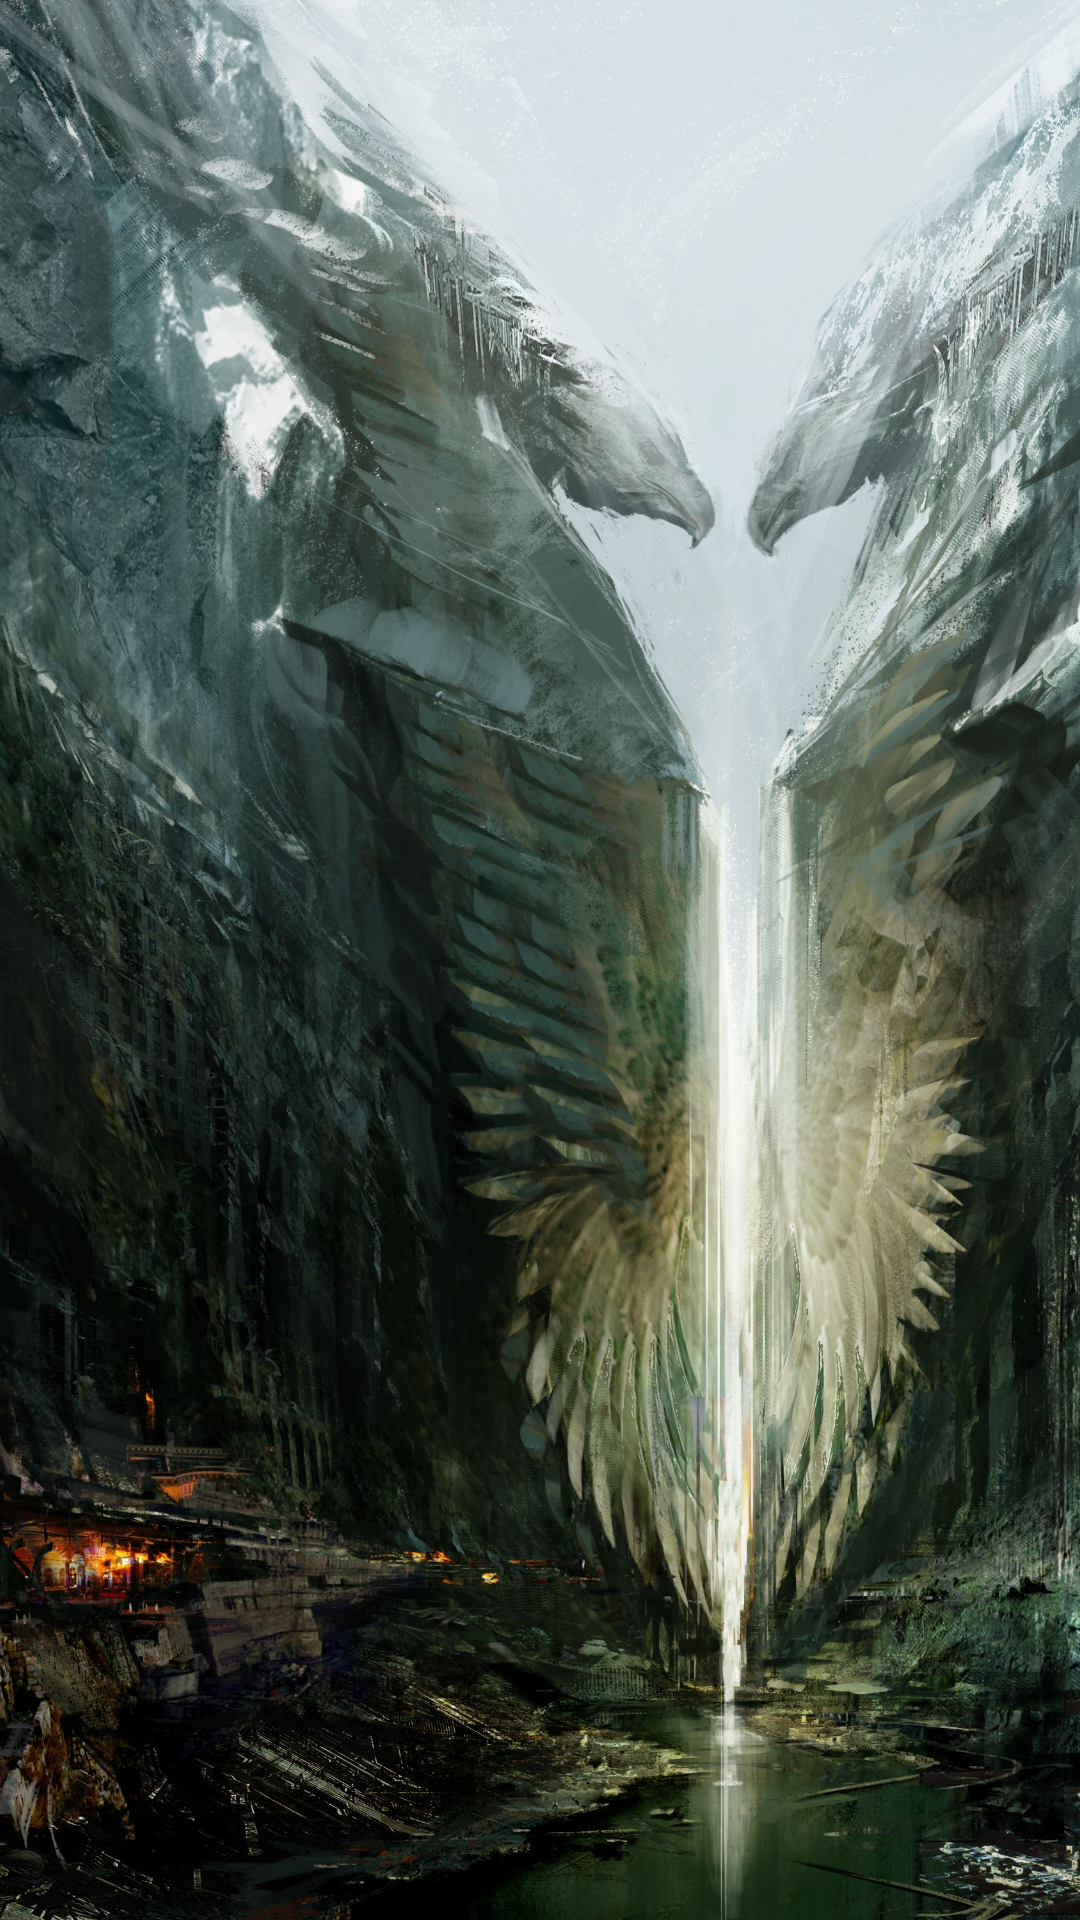

Layout XML and referenced resources for this Android screen:
<!-- AndroidManifest.xml: application theme AppTheme -->
<!-- res/layout/activity_category_list.xml -->
<?xml version="1.0" encoding="utf-8"?>
<RelativeLayout xmlns:android="http://schemas.android.com/apk/res/android"
    xmlns:app="http://schemas.android.com/apk/res-auto"
    android:layout_width="match_parent"
    android:layout_height="match_parent">

    <ImageView
        android:layout_width="match_parent"
        android:layout_height="match_parent"
        android:scaleType="centerCrop"
        android:src="@drawable/categories_background" />

    <android.support.design.widget.CoordinatorLayout
        android:id="@+id/container"
        style="@style/container.transparent"
        android:layout_width="match_parent"
        android:layout_height="match_parent"
        android:orientation="vertical">

        <android.support.v7.widget.RecyclerView
            android:id="@+id/categories"
            android:layout_width="match_parent"
            android:layout_height="match_parent" />

        <android.support.design.widget.FloatingActionButton
            android:id="@+id/add_category"
            android:layout_width="wrap_content"
            android:layout_height="wrap_content"
            app:layout_anchor="@id/container"
            app:layout_anchorGravity="bottom|end" />

    </android.support.design.widget.CoordinatorLayout>

</RelativeLayout>
<!-- resources referenced by this layout -->
<resources>
  <!-- drawable categories_background: jpg bitmap (drawable-xxhdpi, 930133 bytes) -->
  <style name="AppTheme" parent="Theme.AppCompat.Light.DarkActionBar">
          
          <item name="colorPrimary">@color/colorPrimary</item>
          <item name="colorPrimaryDark">@color/colorPrimaryDark</item>
          <item name="colorAccent">@color/colorAccent</item>
          <item name="android:textViewStyle">@style/text</item>
          <item name="android:buttonStyle">@style/button</item>
          <item name="android:editTextStyle">@style/edit</item>
      </style>
  <color name="colorPrimary">#3F51B5</color>
  <color name="colorPrimaryDark">#303F9F</color>
  <color name="colorAccent">@color/button.normal</color>
  <style name="text">
          <item name="android:padding">@dimen/margin.small</item>
          <item name="android:gravity">left|center_vertical</item>
          <item name="android:textSize">@dimen/text.size</item>
          <item name="android:textColor">@color/text.color</item>
          <item name="android:minHeight">@dimen/text.minHeight</item>
      </style>
  <style name="button" parent="Widget.AppCompat.Button">
          <item name="android:background">@drawable/button_selector</item>
          <item name="android:padding">@dimen/margin.small</item>
          <item name="android:textSize">@dimen/text.size</item>
          <item name="android:gravity">center</item>
          <item name="android:minHeight">@dimen/button.minHeight</item>
      </style>
  <style name="edit" parent="Widget.AppCompat.EditText">
          <item name="android:singleLine">true</item>
          <item name="android:maxLines">1</item>
      </style>
  <color name="button.normal">@android:color/holo_blue_light</color>
  <dimen name="margin.small">5dp</dimen>
  <dimen name="text.size">15sp</dimen>
  <color name="text.color">@android:color/black</color>
  <dimen name="text.minHeight">15dp</dimen>
  <!-- drawable button_selector (drawable) -->
  <?xml version="1.0" encoding="utf-8"?>
  <selector xmlns:android="http://schemas.android.com/apk/res/android">
  
      <item android:drawable="@color/button.pressed" android:state_pressed="true"/>
      <item android:drawable="@color/button.normal"/>
  
  </selector>
  <dimen name="button.minHeight">32dp</dimen>
  <color name="button.pressed">@android:color/holo_blue_dark</color>
</resources>
